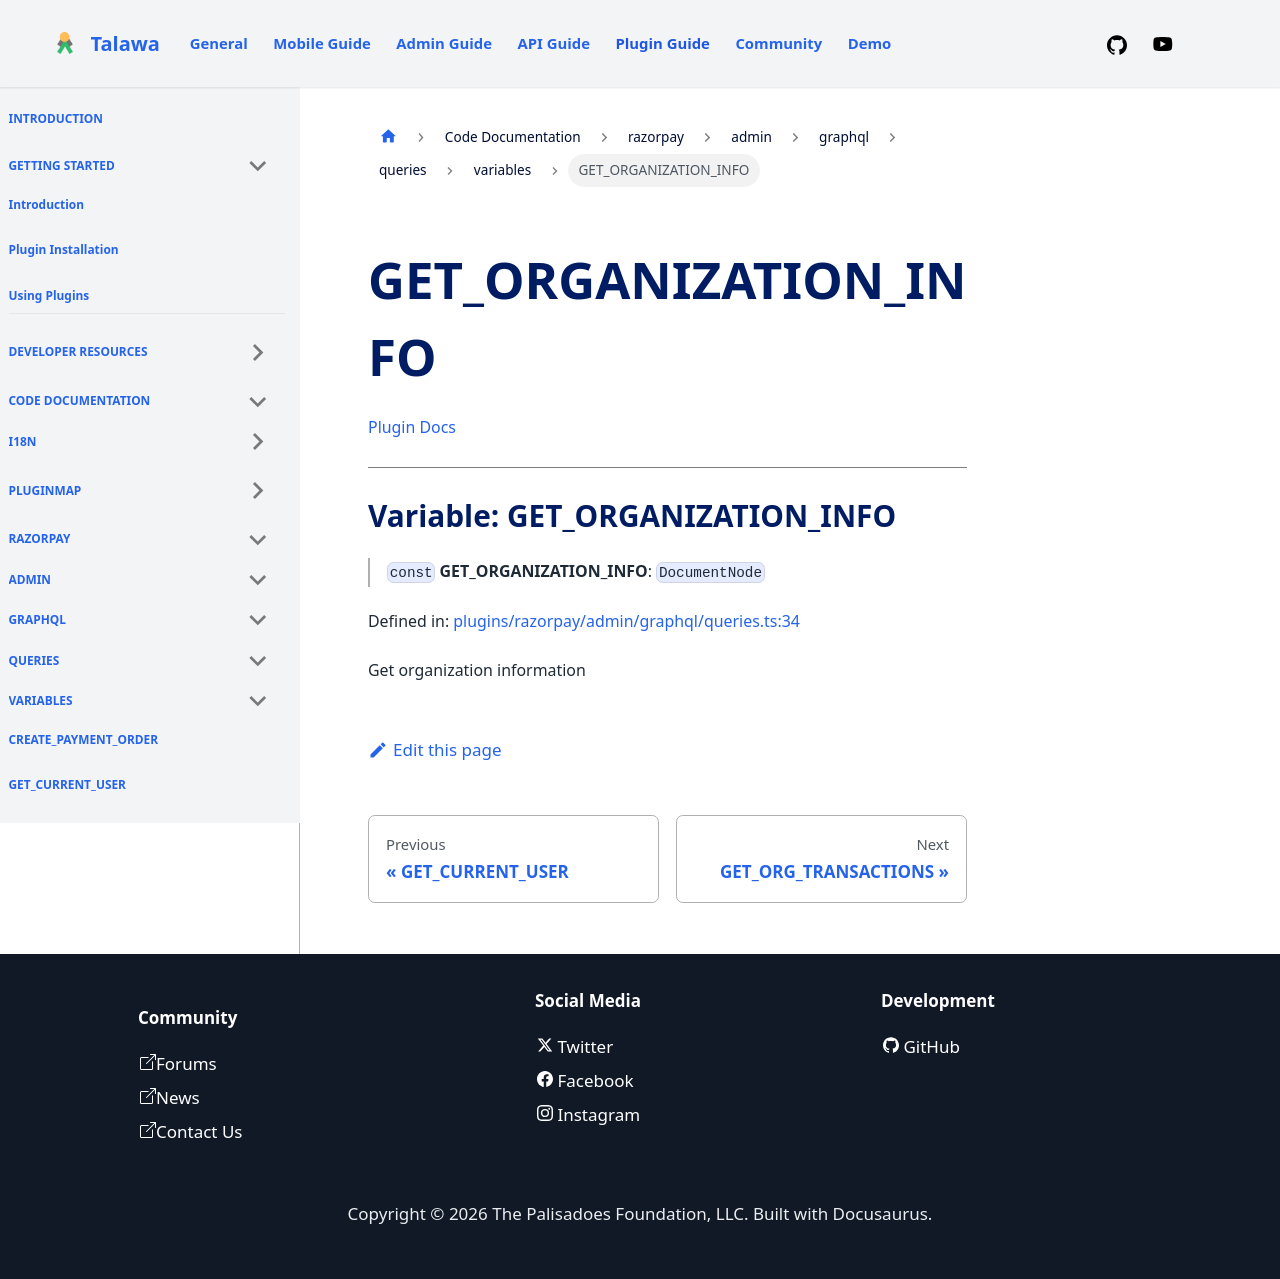

repository: PalisadoesFoundation/talawa-plugin · page: docs/auto-docs/razorpay/admin/graphql/queries/variables/GET_ORGANIZATION_INFO/index.html · generator: docusaurus

[Plugin Docs](/)

***

# Variable: GET\_ORGANIZATION\_INFO

> `const` **GET\_ORGANIZATION\_INFO**: `DocumentNode`

Defined in: [plugins/razorpay/admin/graphql/queries.ts:34](https://github.com/PalisadoesFoundation/talawa-plugin/tree/main/plugins/razorpay/admin/graphql/queries.ts#L34)

Get organization information
